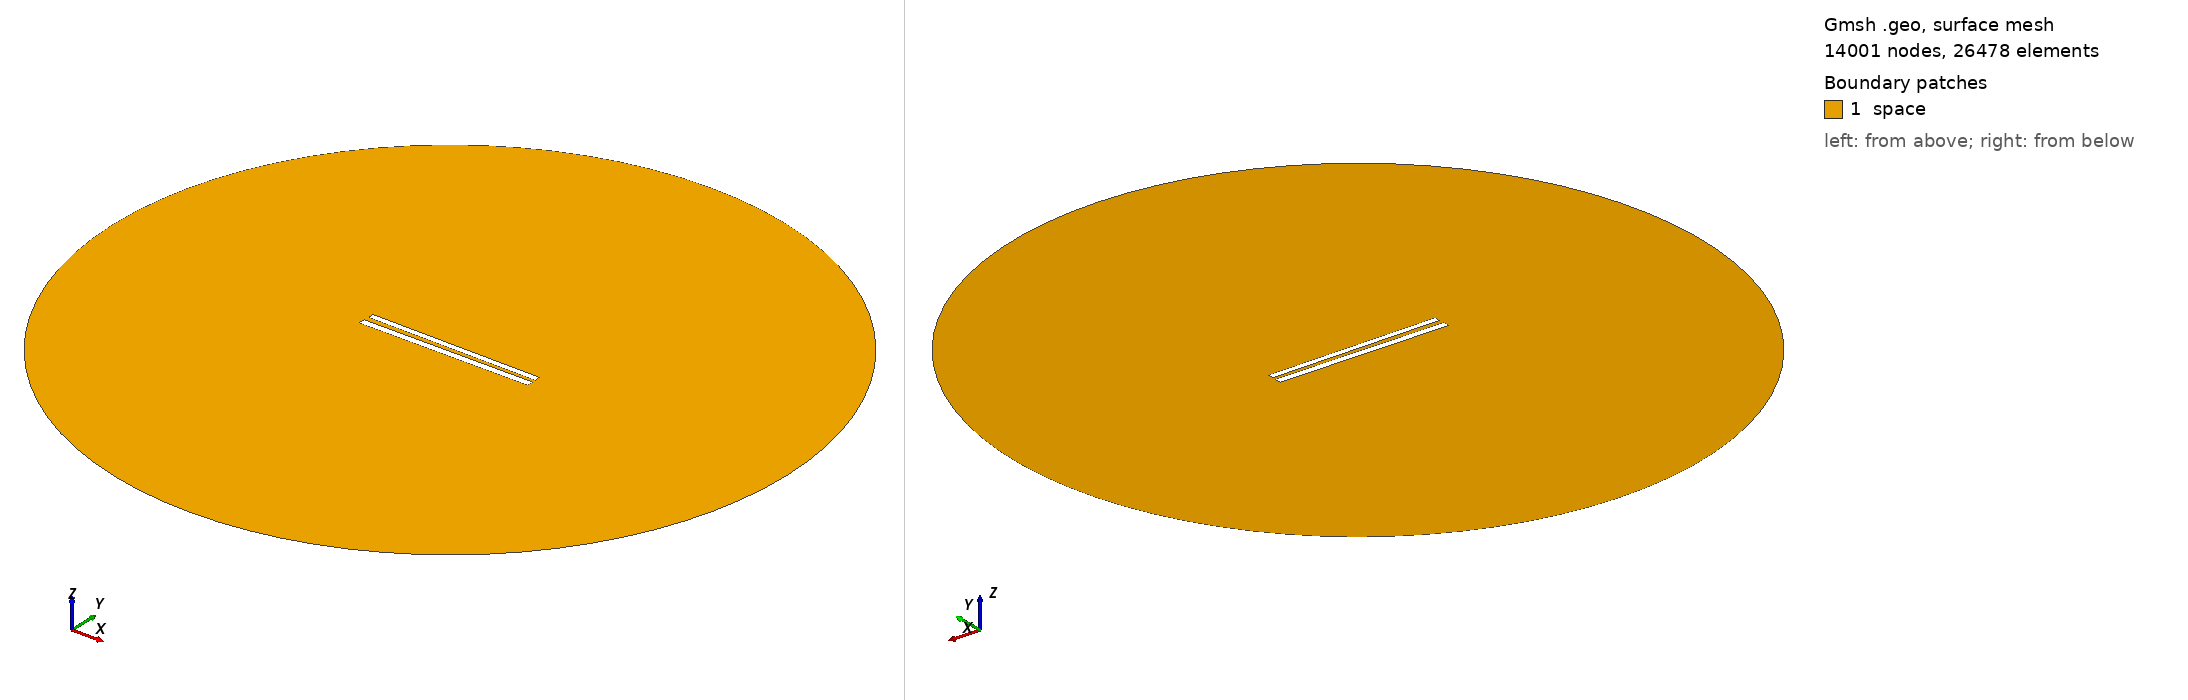

Gmsh geometry script, surface-meshed: 14001 nodes, 26478 surface elements. Boundary patches (legend numbers): 1 space. Left view from above one corner, right view from below the opposite corner. Legend entries are the model's physical surfaces. The drawing asked Gmsh for element sizes between 1% and 20% of the model's largest extent; the script's own settings can give other sizes.

=== 278.geo (drawn) ===
// Set the geometry kernel
SetFactory("OpenCASCADE");

//---------------------------------------
// Rectangles
//---------------------------------------

// Rectangle 1 (top)
Point(1) = {-49.78888888888889, 1.3499999999999999, 0, 1.0};
Point(2) = {49.78888888888889, 1.3499999999999999, 0, 1.0};
Point(3) = {49.78888888888889, 4.927777777777778, 0, 1.0};
Point(4) = {-49.78888888888889, 4.927777777777778, 0, 1.0};

Line(1) = {1, 2};
Line(2) = {2, 3};
Line(3) = {3, 4};
Line(4) = {4, 1};

Line Loop(1) = {1, 2, 3, 4};
Plane Surface(1) = {1};

Rotate { {0, 0, 1}, {0,  1.1388888888888888,  0}, -0.01 } {
  Surface{1};
}

// Rectangle 2 (bottom)
Point(5) = {-50,-1.1388888888888888, 0, 1.0};
Point(6) = { 50,-1.1388888888888888, 0, 1.0};
Point(7) = { 50,-5.138888888888889, 0, 1.0};
Point(8) = {-50,-5.138888888888889, 0, 1.0};

Line(5) = {5, 6};
Line(6) = {6, 7};
Line(7) = {7, 8};
Line(8) = {8, 5};

Line Loop(2) = {5, 6, 7, 8};
Plane Surface(2) = {2}; 


//---------------------------------------
// Circle
//---------------------------------------

// Define points
Point(9) = {0, 0, 0};        // Center
Point(10) = {200, 0, 0};     // Start point
Point(11) = {0, 200, 0};     // 90 degrees
Point(12) = {-200, 0, 0};    // 180 degrees
Point(13) = {0, -200, 0};    // 270 degrees

// Define circle arcs (each needs start, center, end)
Circle(9) = {10, 9, 11};
Circle(10) = {11, 9, 12};
Circle(11) = {12, 9, 13};
Circle(12) = {13, 9, 10};

// Define curve loop and surface if needed
Curve Loop(3) = {9, 10, 11, 12};
Surface(3) = {3};

// Subtract Rectangles from Circle
BooleanDifference{ Surface{3}; Delete; }{ Surface{1}; Surface{2}; Delete; }

//---------------------------------------
// Transfinite Lines and Surface
//---------------------------------------
r = 7;
Transfinite Line {1, 3} = 50*r Using Progression 1;
Transfinite Line {2, 4} = 2*r Using Progression 1;
Transfinite Line {5, 7} = 50*r Using Progression 1;
Transfinite Line {6, 8} = 2*r Using Progression 1;
Transfinite Line {9, 10, 11, 12} = 20 Using Progression 1;

//---------------------------------------
// Define Physical Groups
//---------------------------------------                

//--- Physical Curves
// Physical groups for boundaries
Physical Line("force_segment", 10) = {1};
Physical Line("upper_plate", 11) = {2, 3, 4};
Physical Line("lower_plate", 12) = {5, 6, 7, 8};
Physical Line("boundary", 20) = {9, 10, 11, 12};

//--- Physical Surfaces
Physical Surface("space", 30) = {3};

//---------------------------------------
// 6. Generate the Mesh
//---------------------------------------
Mesh 2;  // 2D mesh generation
